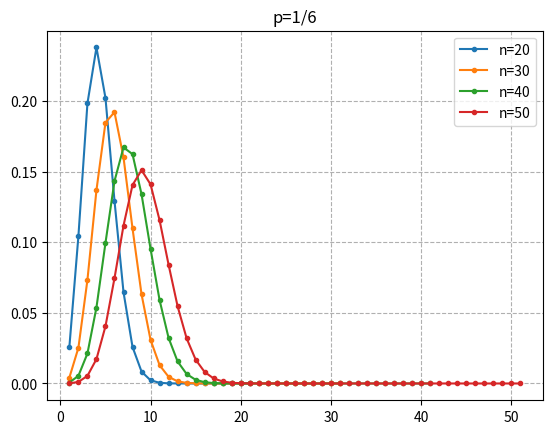

The matplotlib source for this figure:
from matplotlib import pyplot as plt
import numpy as np

class DRAW_GRAPH():

    def __init__(self,p):
        self.n=20
        self.p=p
        self.data=[]
        self.x=[]

    def cal_binomial(self):
        for i in range(4):
            a=[]
            b=[]
            for i in range(self.n+1):
                n=self.n
                p=self.p
                nCi=self.factorial(n)/(self.factorial(i)*self.factorial(n-i))
                px= nCi * p**i * (1-p)**(n-i)
                a.append(px)
                b.append(i+1)
            self.data.append(list(a))
            self.x.append(list(b))
            self.n=self.n+10
        self.n=20
    def factorial(self, n):
        if n>1:
            return n * self.factorial(n-1)
        else:
            return 1

    def draw_graph(self):
        fig, ax=plt.subplots()
        plt.grid(linestyle = '--')
        plt.title("p=1/6")
        ax.plot(self.x[0], self.data[0],marker='o',markersize=3,label='n=20')
        ax.plot(self.x[1], self.data[1],marker='o',markersize=3,label='n=30')
        ax.plot(self.x[2], self.data[2],marker='o',markersize=3,label='n=40')
        ax.plot(self.x[3], self.data[3],marker='o',markersize=3,label='n=50')

        ax.legend()
        plt.show()

p=1/6
a=DRAW_GRAPH(p)
a.cal_binomial()
a.draw_graph()
